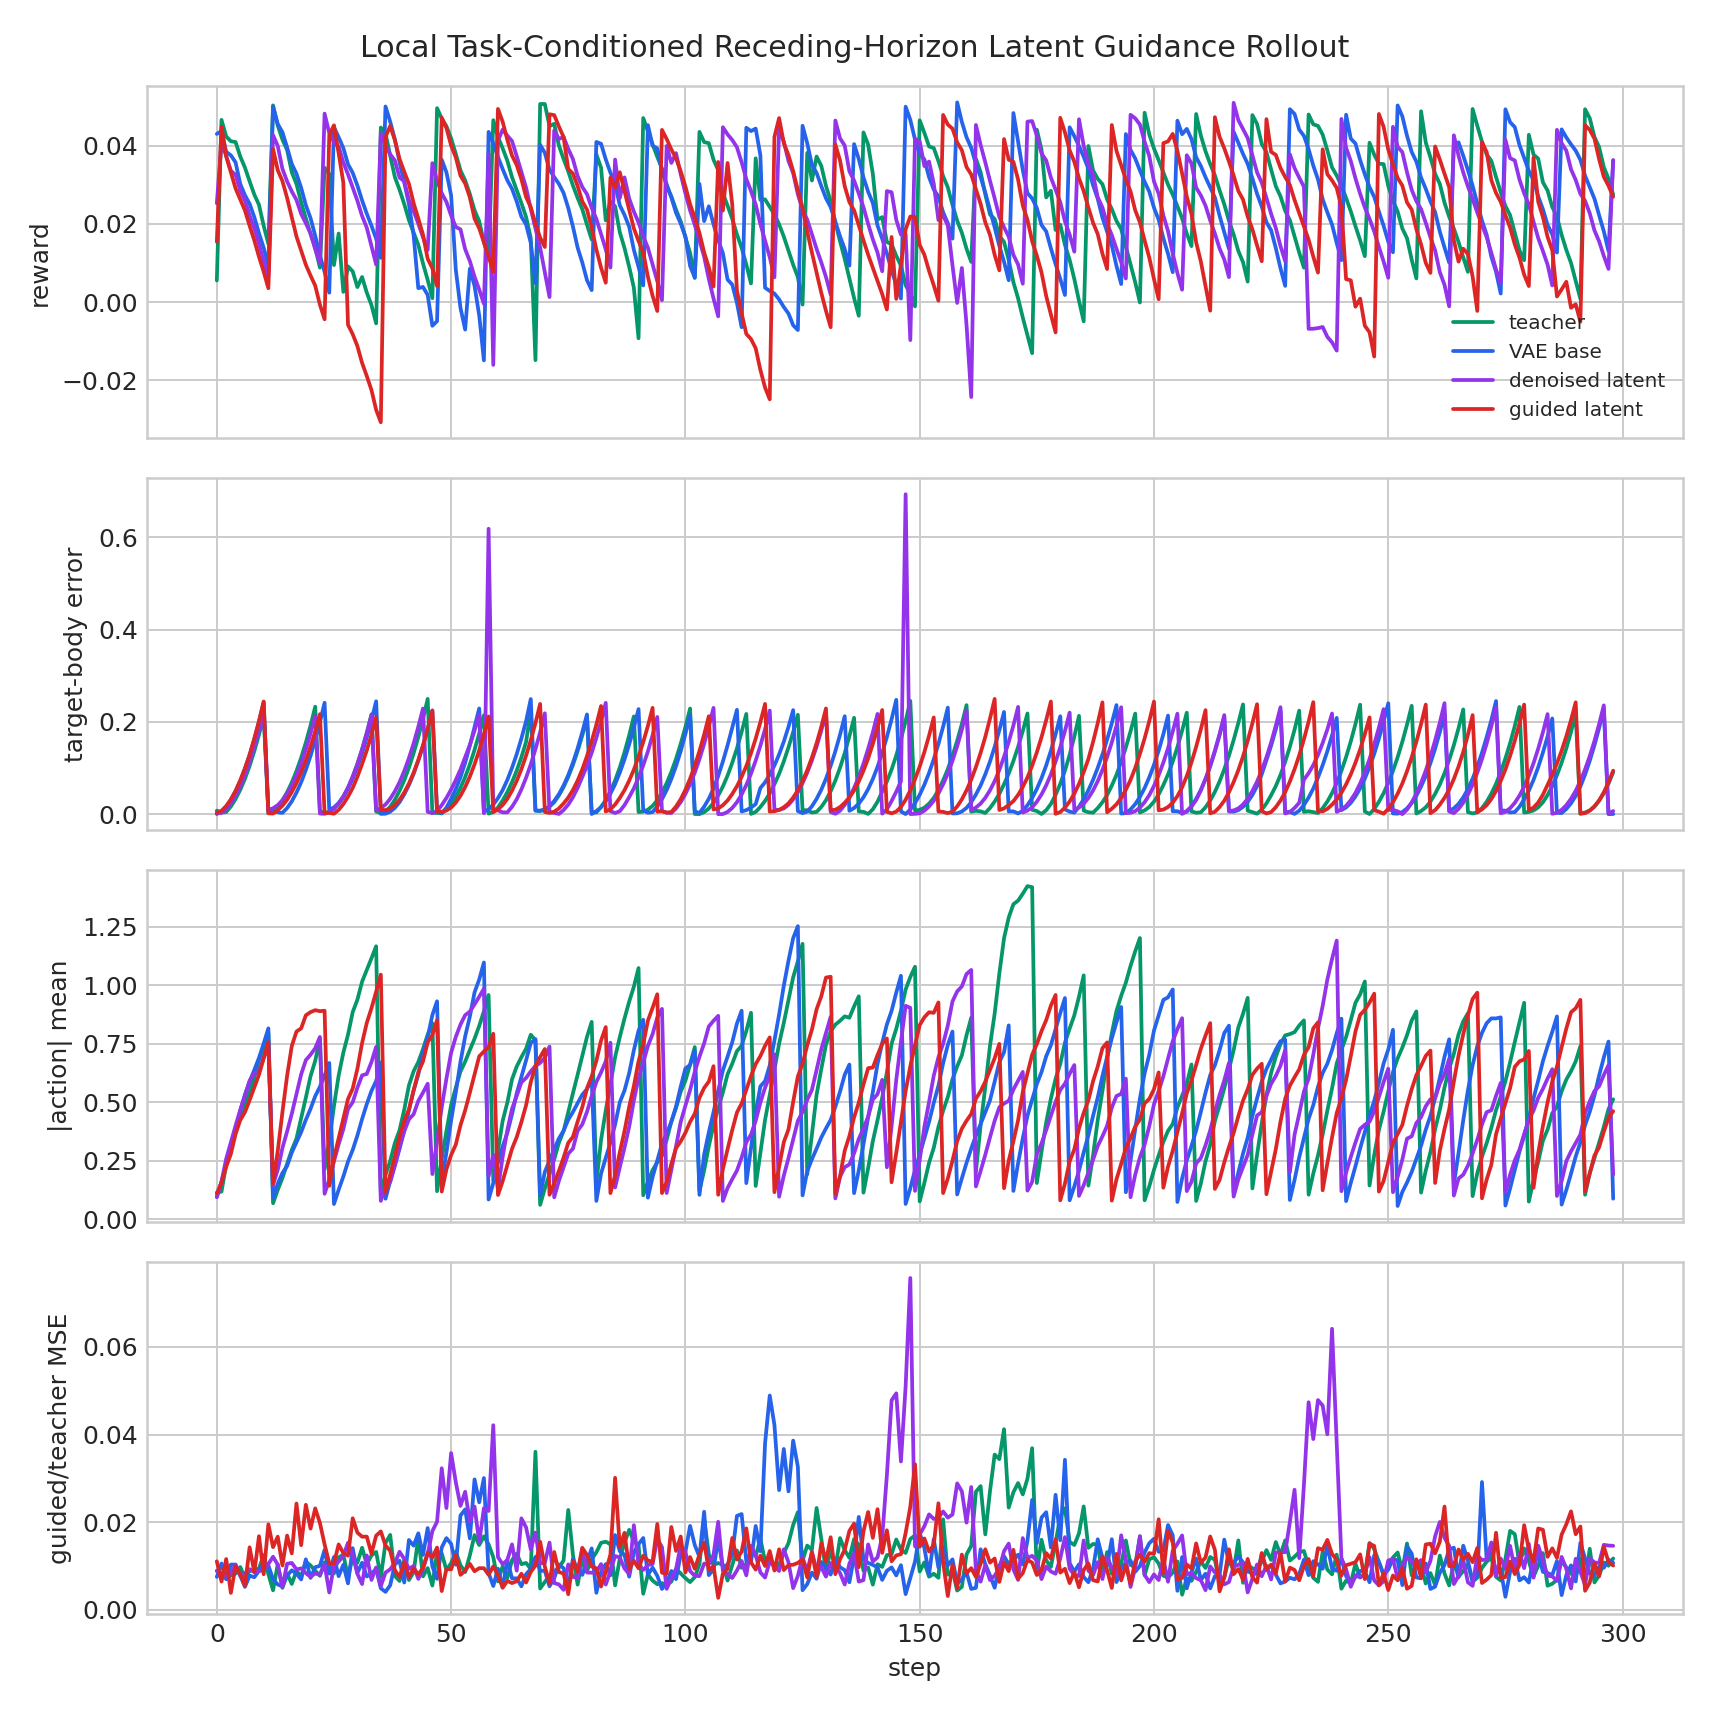

The table this chart was drawn from, first rows:
variant, step, reward, done, action_abs_mean, target_body_error_mean, teacher_vae_mse, denoised_teacher_mse, guided_teacher_mse, guided_base_mse, guidance_cost_before, guidance_cost_after
teacher, 0, 0.005552, 1, 0.1123, 0.007631, 0.001604, 0.008938, 0.008938, 0.006787, 0.362, 0.362
teacher, 1, 0.0466, 0, 0.118, 0.003594, 0.002285, 0.008436, 0.008436, 0.006953, 0.4376, 0.4376
teacher, 2, 0.04235, 0, 0.2331, 0.004547, 0.00269, 0.00711, 0.007109, 0.006477, 0.8673, 0.8673
teacher, 3, 0.04113, 0, 0.3091, 0.01666, 0.00383, 0.007854, 0.007854, 0.006325, 1.364, 1.364
teacher, 4, 0.04094, 0, 0.3829, 0.03281, 0.002035, 0.008247, 0.008246, 0.006477, 0.9465, 0.9465
teacher, 5, 0.03724, 0, 0.4416, 0.05274, 0.00143, 0.009762, 0.009762, 0.008927, 0.8827, 0.8827
teacher, 6, 0.0344, 0, 0.4911, 0.0765, 0.002434, 0.007308, 0.007308, 0.004066, 1.106, 1.106
teacher, 7, 0.03089, 0, 0.5416, 0.1046, 0.001103, 0.008885, 0.008885, 0.008052, 0.929, 0.9289
teacher, 8, 0.02752, 0, 0.6041, 0.1364, 0.003941, 0.009077, 0.009077, 0.007058, 1.172, 1.172
teacher, 9, 0.02489, 0, 0.6805, 0.1722, 0.001943, 0.009438, 0.009438, 0.00827, 1.105, 1.105
teacher, 10, 0.01955, 0, 0.7326, 0.2116, 0.003595, 0.01248, 0.01248, 0.00915, 0.9452, 0.9452
teacher, 11, 0.0149, 1, 0.7964, 0.003155, 0.002558, 0.008152, 0.008152, 0.006599, 1.034, 1.034
teacher, 12, 0.05029, 0, 0.0681, 0.008469, 0.0005801, 0.004453, 0.004453, 0.003755, 0.4453, 0.4452
teacher, 13, 0.04515, 0, 0.1248, 0.01708, 0.00062, 0.01042, 0.01042, 0.008888, 0.9623, 0.9622
teacher, 14, 0.04158, 0, 0.1762, 0.03011, 0.002053, 0.005014, 0.005014, 0.004913, 1.925, 1.925
teacher, 15, 0.0389, 0, 0.2354, 0.0474, 0.001249, 0.008278, 0.008278, 0.008208, 1.81, 1.809
teacher, 16, 0.03322, 0, 0.2958, 0.06845, 0.00109, 0.005913, 0.005913, 0.005447, 0.9917, 0.9916
teacher, 17, 0.03021, 0, 0.3442, 0.09346, 0.002086, 0.00887, 0.00887, 0.005683, 0.9415, 0.9414
teacher, 18, 0.02551, 0, 0.4314, 0.1222, 0.001209, 0.007615, 0.007614, 0.006784, 1.05, 1.05
teacher, 19, 0.02144, 0, 0.5192, 0.1552, 0.002042, 0.01097, 0.01097, 0.008721, 1.393, 1.393
teacher, 20, 0.01749, 0, 0.6109, 0.1918, 0.002267, 0.01013, 0.01013, 0.006896, 1.619, 1.619
teacher, 21, 0.01391, 0, 0.6765, 0.2327, 0.002544, 0.008916, 0.008916, 0.006095, 1.636, 1.636
teacher, 22, 0.008854, 1, 0.7716, 0.006435, 0.003786, 0.007749, 0.007749, 0.002922, 1.147, 1.147
teacher, 23, 0.03437, 0, 0.2129, 0.002705, 0.005558, 0.01083, 0.01083, 0.006412, 0.4103, 0.4102
teacher, 24, 0.03281, 0, 0.3355, 0.00519, 0.004422, 0.008419, 0.008419, 0.007811, 2.534, 2.534
teacher, 25, 0.009487, 0, 0.4832, 0.01244, 0.004782, 0.008316, 0.008316, 0.002986, 0.8115, 0.8114
teacher, 26, 0.01755, 0, 0.6138, 0.02235, 0.00409, 0.01196, 0.01196, 0.008136, 0.862, 0.862
teacher, 27, 0.002646, 0, 0.7114, 0.03716, 0.004192, 0.01259, 0.01259, 0.009185, 0.8895, 0.8895
teacher, 28, 0.009166, 0, 0.7885, 0.05644, 0.006074, 0.007481, 0.007481, 0.006136, 1.066, 1.066
teacher, 29, 0.007864, 0, 0.8849, 0.08077, 0.003733, 0.01212, 0.01212, 0.0129, 1.301, 1.301
teacher, 30, 0.003865, 0, 0.9376, 0.1085, 0.007231, 0.01075, 0.01075, 0.005196, 2.529, 2.529
teacher, 31, 0.006441, 0, 1.015, 0.1406, 0.008075, 0.01416, 0.01416, 0.006411, 2.322, 2.322
teacher, 32, 0.002468, 0, 1.064, 0.1764, 0.004752, 0.0104, 0.0104, 0.00607, 0.9614, 0.9614
teacher, 33, -0.000721, 0, 1.114, 0.2162, 0.007255, 0.01241, 0.01241, 0.007139, 1.524, 1.524
teacher, 34, -0.005405, 1, 1.166, 0.005751, 0.004951, 0.01322, 0.01322, 0.009884, 1.268, 1.268
teacher, 35, 0.04463, 0, 0.107, 0.002239, 0.0005183, 0.007479, 0.007479, 0.007036, 0.4459, 0.4459
teacher, 36, 0.04319, 0, 0.1889, 0.004988, 0.0107, 0.01524, 0.01524, 0.007078, 4.568, 4.567
teacher, 37, 0.03744, 0, 0.2491, 0.01595, 0.0009698, 0.01709, 0.01709, 0.01609, 0.8291, 0.8291
teacher, 38, 0.03198, 0, 0.3255, 0.03119, 0.001507, 0.00774, 0.00774, 0.007291, 1.631, 1.631
teacher, 39, 0.02874, 0, 0.3805, 0.05053, 0.001508, 0.006588, 0.006588, 0.008002, 1.861, 1.861
teacher, 40, 0.02508, 0, 0.4682, 0.07341, 0.001301, 0.01137, 0.01137, 0.008956, 1.603, 1.603
teacher, 41, 0.02096, 0, 0.5714, 0.1007, 0.002799, 0.006808, 0.006807, 0.0049, 1.371, 1.371
teacher, 42, 0.01782, 0, 0.6319, 0.132, 0.002033, 0.008611, 0.008611, 0.006556, 1.103, 1.103
teacher, 43, 0.01465, 0, 0.6715, 0.1671, 0.001586, 0.01645, 0.01645, 0.0161, 1.373, 1.373
teacher, 44, 0.009916, 0, 0.7267, 0.2062, 0.003458, 0.007632, 0.007632, 0.006259, 0.7322, 0.7321
teacher, 45, 0.005691, 0, 0.7883, 0.2496, 0.002484, 0.009521, 0.00952, 0.007476, 0.9201, 0.9201
teacher, 46, 0.001021, 1, 0.8372, 0.003062, 0.004225, 0.005536, 0.005536, 0.007614, 0.8078, 0.8078
teacher, 47, 0.04959, 0, 0.1197, 0.002612, 0.001531, 0.01325, 0.01325, 0.0103, 0.4085, 0.4085
teacher, 48, 0.04696, 0, 0.258, 0.001731, 0.00434, 0.01287, 0.01287, 0.008105, 0.8064, 0.8064
teacher, 49, 0.04498, 0, 0.3758, 0.009823, 0.003106, 0.009084, 0.009084, 0.00427, 0.6933, 0.6933
teacher, 50, 0.04187, 0, 0.4873, 0.02182, 0.00283, 0.01066, 0.01066, 0.006458, 0.7162, 0.7161
teacher, 51, 0.0379, 0, 0.5622, 0.03737, 0.002187, 0.01328, 0.01328, 0.007563, 0.737, 0.7369
teacher, 52, 0.03368, 0, 0.6313, 0.05686, 0.00259, 0.01017, 0.01017, 0.007754, 0.7083, 0.7083
teacher, 53, 0.03112, 0, 0.6732, 0.08037, 0.001954, 0.00862, 0.00862, 0.006559, 0.7248, 0.7247
teacher, 54, 0.02764, 0, 0.7229, 0.1077, 0.00143, 0.01244, 0.01244, 0.00983, 0.6282, 0.6282
teacher, 55, 0.02351, 0, 0.771, 0.1392, 0.001907, 0.01705, 0.01705, 0.01014, 0.7301, 0.7301
teacher, 56, 0.02068, 0, 0.8258, 0.1746, 0.004366, 0.01478, 0.01478, 0.0107, 1.048, 1.048
teacher, 57, 0.01541, 0, 0.8886, 0.2142, 0.003463, 0.01678, 0.01678, 0.007616, 0.8405, 0.8404
teacher, 58, 0.01121, 1, 0.9578, 0.001156, 0.00384, 0.01496, 0.01496, 0.007598, 1.003, 1.003
teacher, 59, 0.04652, 0, 0.1641, 0.004245, 0.002408, 0.01201, 0.01201, 0.008487, 0.4334, 0.4333
... 1,136 more rows
